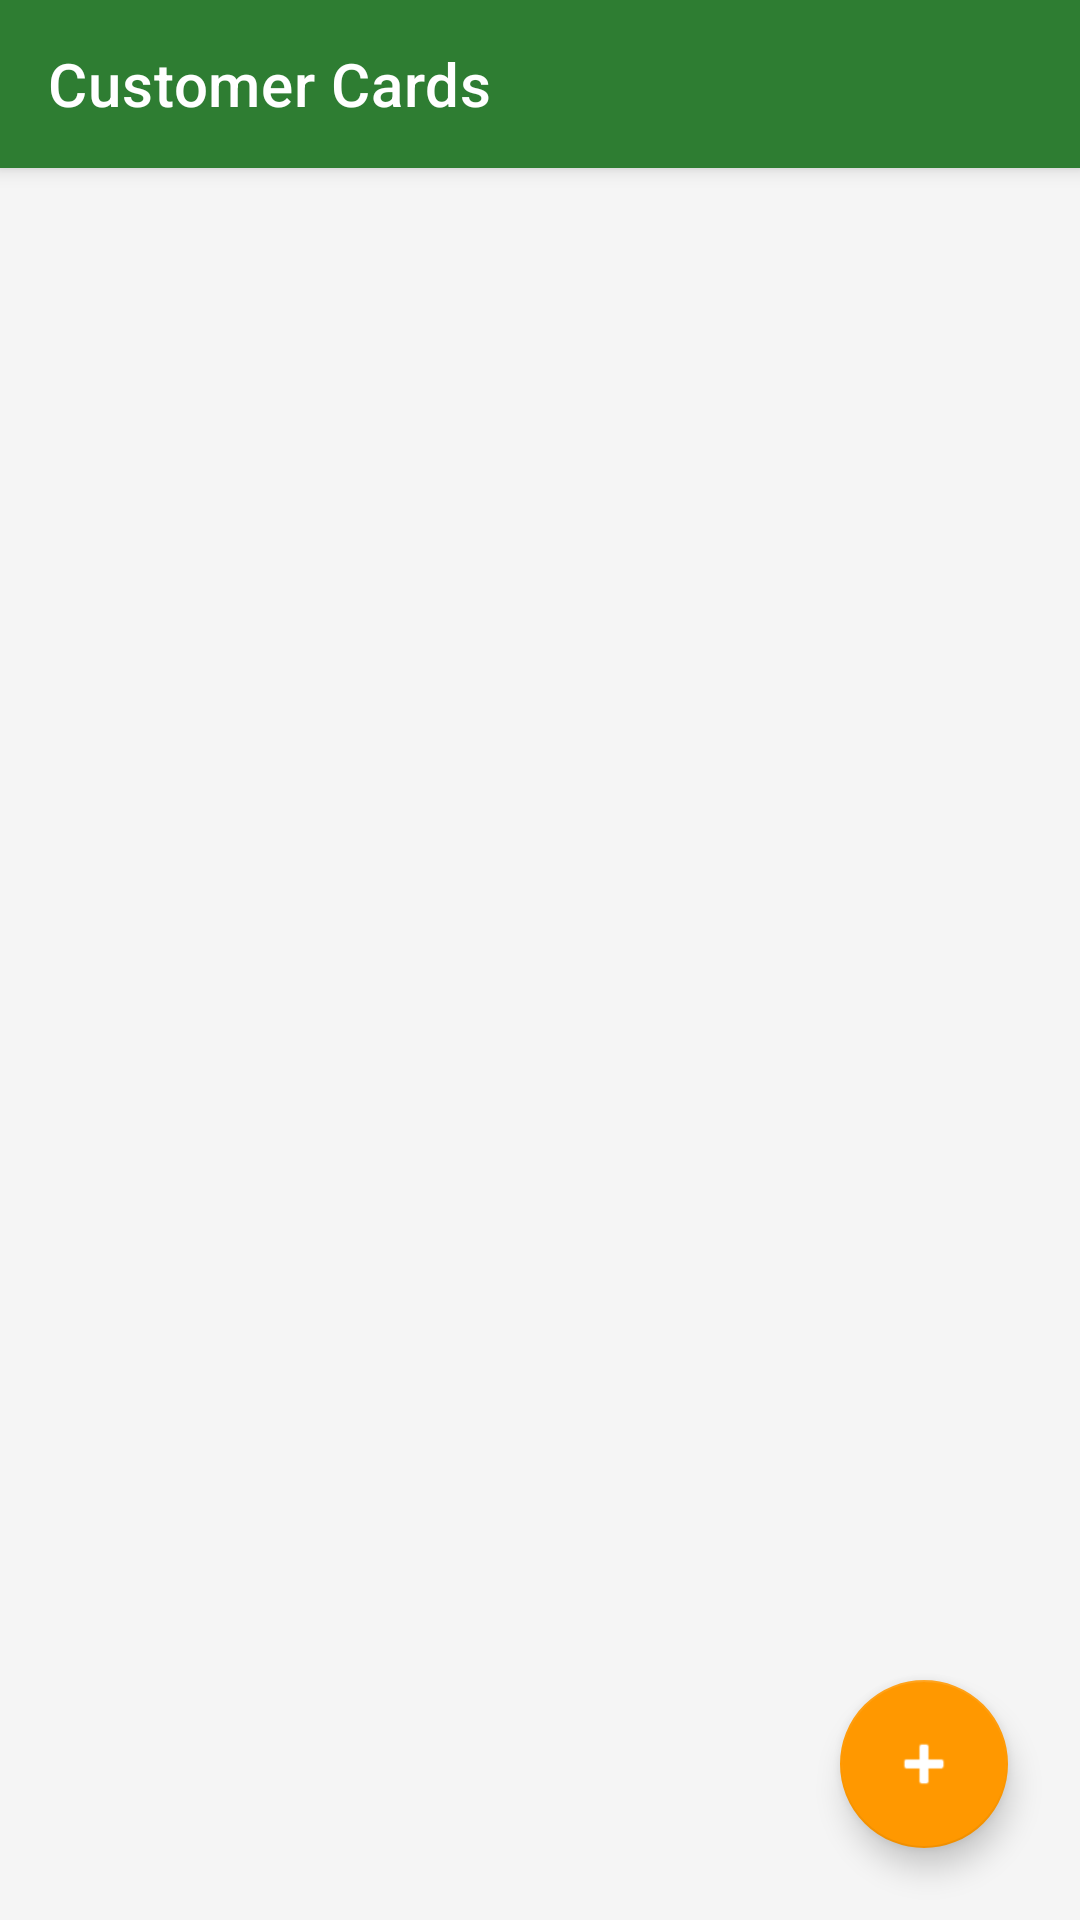

Write the Android layout XML for this screen, with the resource values it uses.
<!-- AndroidManifest.xml: application theme Theme.BillScanner -->
<!-- res/layout/activity_customer_cards.xml -->
<?xml version="1.0" encoding="utf-8"?>
<androidx.coordinatorlayout.widget.CoordinatorLayout
    xmlns:android="http://schemas.android.com/apk/res/android"
    xmlns:app="http://schemas.android.com/apk/res-auto"
    android:layout_width="match_parent"
    android:layout_height="match_parent">

    <com.google.android.material.appbar.AppBarLayout
        android:layout_width="match_parent"
        android:layout_height="wrap_content"
        android:theme="@style/Theme.BillScanner.Toolbar">

        <androidx.appcompat.widget.Toolbar
            android:id="@+id/toolbar"
            android:layout_width="match_parent"
            android:layout_height="?attr/actionBarSize"
            android:background="@color/primary"
            app:title="@string/customer_cards"
            app:titleTextColor="@color/white"
            app:navigationIcon="@drawable/ic_back" />

    </com.google.android.material.appbar.AppBarLayout>

    <LinearLayout
        android:layout_width="match_parent"
        android:layout_height="match_parent"
        android:orientation="vertical"
        app:layout_behavior="@string/appbar_scrolling_view_behavior">

        <androidx.recyclerview.widget.RecyclerView
            android:id="@+id/recyclerView"
            android:layout_width="match_parent"
            android:layout_height="0dp"
            android:layout_weight="1"
            android:paddingBottom="80dp"
            android:clipToPadding="false" />

        <TextView
            android:id="@+id/tvEmpty"
            android:layout_width="match_parent"
            android:layout_height="match_parent"
            android:gravity="center"
            android:padding="32dp"
            android:text="@string/no_customer_cards_yet"
            android:textColor="@color/text_secondary"
            android:visibility="gone" />

    </LinearLayout>

    <com.google.android.material.floatingactionbutton.FloatingActionButton
        android:id="@+id/fabAddCard"
        android:layout_width="wrap_content"
        android:layout_height="wrap_content"
        android:layout_gravity="bottom|end"
        android:layout_margin="24dp"
        android:src="@android:drawable/ic_input_add"
        app:backgroundTint="@color/accent"
        app:tint="@color/white"
        android:contentDescription="@string/add_customer_card" />

</androidx.coordinatorlayout.widget.CoordinatorLayout>
<!-- resources referenced by this layout -->
<resources>
  <color name="accent">#FF9800</color>
  <color name="primary">#2E7D32</color>
  <color name="text_secondary">#757575</color>
  <color name="white">#FFFFFF</color>
  <string name="add_customer_card">Add a customer card</string>
  <string name="customer_cards">Customer Cards</string>
  <string name="no_customer_cards_yet">No customer cards yet. Tap + to add one.</string>
  <style name="Theme.BillScanner.Toolbar" parent="ThemeOverlay.MaterialComponents.Dark.ActionBar" />
  <style name="Theme.BillScanner" parent="Theme.MaterialComponents.Light.NoActionBar">
          <item name="colorPrimary">@color/primary</item>
          <item name="colorPrimaryDark">@color/primary_dark</item>
          <item name="colorAccent">@color/accent</item>
          <item name="colorSurface">@color/surface</item>
          <item name="android:statusBarColor">@color/primary_dark</item>
          <item name="android:windowBackground">@color/background</item>
          <item name="android:textColorPrimary">@color/text_primary</item>
          <item name="android:textColorSecondary">@color/text_secondary</item>
          
          <item name="android:forceDarkAllowed" tools:targetApi="q">false</item>
      </style>
  <color name="primary_dark">#1B5E20</color>
  <color name="surface">#FFFFFF</color>
  <color name="background">#F5F5F5</color>
  <color name="text_primary">#212121</color>
</resources>
